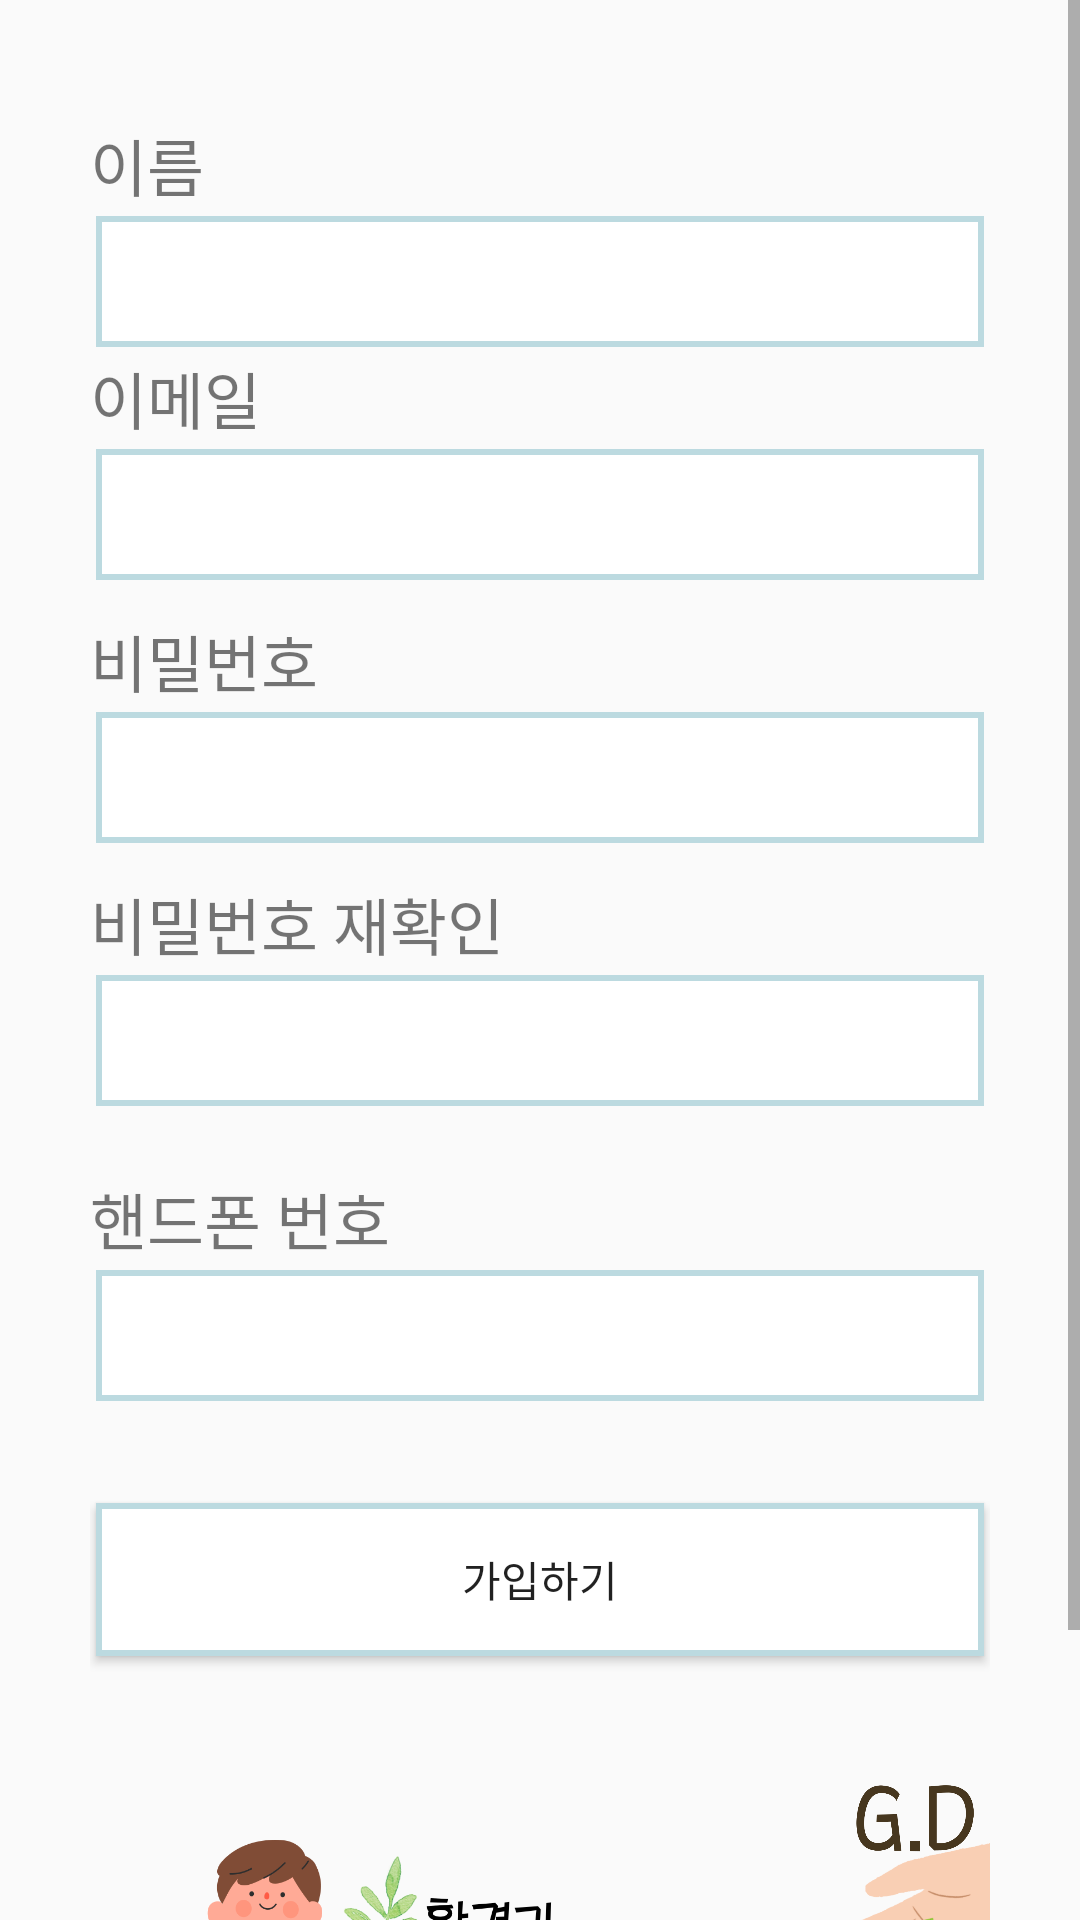

Here is an Android app screen rendered from its layout file. Give the layout XML and the strings, colors and styles it references.
<!-- AndroidManifest.xml: application theme Theme.GDTeamProject11 -->
<!-- res/layout/register.xml -->
<?xml version="1.0" encoding="utf-8"?>
<LinearLayout xmlns:android="http://schemas.android.com/apk/res/android"
    android:layout_width="match_parent"
    android:layout_height="match_parent"
    android:orientation="vertical">

    <ScrollView
        android:layout_width="match_parent"
        android:layout_height="match_parent">

        <LinearLayout
            android:layout_width="match_parent"
            android:layout_height="wrap_content"
            android:layout_margin="30dp"
            android:orientation="vertical">

            <TextView
                android:layout_width="wrap_content"
                android:layout_height="wrap_content"
                android:layout_marginTop="10dp"
                android:text="이름"
                android:textSize="10pt" />

            <EditText
                android:id="@+id/et_name"
                android:inputType="textPersonName"
                android:layout_width="match_parent"
                android:layout_height="wrap_content"
                android:background="@drawable/join_border"
                android:padding="10dp"
                android:textSize="10pt" />

            <TextView
                android:layout_width="wrap_content"
                android:layout_height="wrap_content"
                android:text="이메일"
                android:textSize="10pt" />

            <EditText
                android:id="@+id/et_email"
                android:inputType="textEmailAddress"
                android:layout_width="match_parent"
                android:layout_height="wrap_content"
                android:background="@drawable/join_border"
                android:padding="10dp"
                android:textSize="10pt" />

            <TextView
                android:layout_width="wrap_content"
                android:layout_height="wrap_content"
                android:layout_marginTop="10dp"
                android:text="비밀번호"
                android:textSize="10pt" />

            <EditText
                android:id="@+id/et_pwd"
                android:inputType="textPassword"
                android:layout_width="match_parent"
                android:layout_height="wrap_content"
                android:background="@drawable/join_border"
                android:padding="10dp"
                android:textSize="10pt" />

            <TextView
                android:layout_width="wrap_content"
                android:layout_height="wrap_content"
                android:layout_marginTop="10dp"
                android:text="비밀번호 재확인"
                android:textSize="10pt" />

            <EditText
                android:id="@+id/et_pwdCheck"
                android:inputType="textPassword"
                android:layout_width="match_parent"
                android:layout_height="wrap_content"
                android:background="@drawable/join_border"
                android:padding="10dp"
                android:textSize="10pt" />



            <TextView
                android:layout_width="match_parent"
                android:layout_height="wrap_content"
                android:layout_marginTop="10pt"
                android:text="핸드폰 번호"
                android:textSize="10pt" />

            <EditText
                android:id="@+id/et_Phone"
                android:inputType="phone"
                android:layout_width="match_parent"
                android:layout_height="wrap_content"
                android:background="@drawable/join_border"
                android:padding="10dp"
                android:textSize="10pt" />

            <Button
                android:id="@+id/btnRegister"
                android:layout_width="match_parent"
                android:layout_height="55dp"
                android:layout_marginTop="30dp"
                android:background="@drawable/join_border"
                android:text="가입하기" />


            <LinearLayout
                android:layout_width="match_parent"
                android:layout_height="wrap_content"
                android:layout_marginLeft="25dp"
                android:orientation="horizontal">

                <ImageView
                    android:layout_width="200dp"
                    android:layout_height="200dp"
                    android:src="@drawable/print1" />

                <ImageView
                    android:layout_width="100dp"
                    android:layout_height="100dp"
                    android:layout_marginTop="30dp"
                    android:src="@drawable/print2" />
            </LinearLayout>


        </LinearLayout>

    </ScrollView>


</LinearLayout>
<!-- resources referenced by this layout -->
<resources>
  <!-- drawable join_border (drawable) -->
  <?xml version="1.0" encoding="utf-8"?>
  <layer-list xmlns:android="http://schemas.android.com/apk/res/android">
      <item
          android:start="2dp"
          android:end="2dp"
          android:top="2dp"
          android:bottom="2dp">
          <shape android:shape="rectangle">
              <stroke android:width="2dp"
                  android:color="#BCDAE0"/> 
              <solid android:color="#ffffff"/>
          </shape>
      </item>
  </layer-list>
  <!-- drawable print1: png bitmap (drawable, 119976 bytes) -->
  <!-- drawable print2: png bitmap (drawable, 148362 bytes) -->
  <style name="Theme.GDTeamProject11" parent="Theme.AppCompat.Light.NoActionBar">
          
          <item name="colorPrimary">@color/purple_500</item>
          <item name="colorPrimaryVariant">@color/purple_700</item>
          <item name="colorOnPrimary">@color/white</item>
          
          <item name="colorSecondary">@color/teal_200</item>
          <item name="colorSecondaryVariant">@color/teal_700</item>
          <item name="colorOnSecondary">@color/black</item>
          
          <item name="android:statusBarColor" tools:targetApi="l">?attr/colorPrimaryVariant</item>
          
      </style>
  <!-- not gathered from this repository: default colours our renderer supplied (Android Studio template values) -->
  <color name="purple_500">#FF6200EE</color>
  <color name="purple_700">#FF3700B3</color>
  <color name="teal_200">#FF03DAC5</color>
  <color name="teal_700">#FF018786</color>
  <color name="black">#FF000000</color>
  <color name="white">#FFFFFFFF</color>
</resources>
